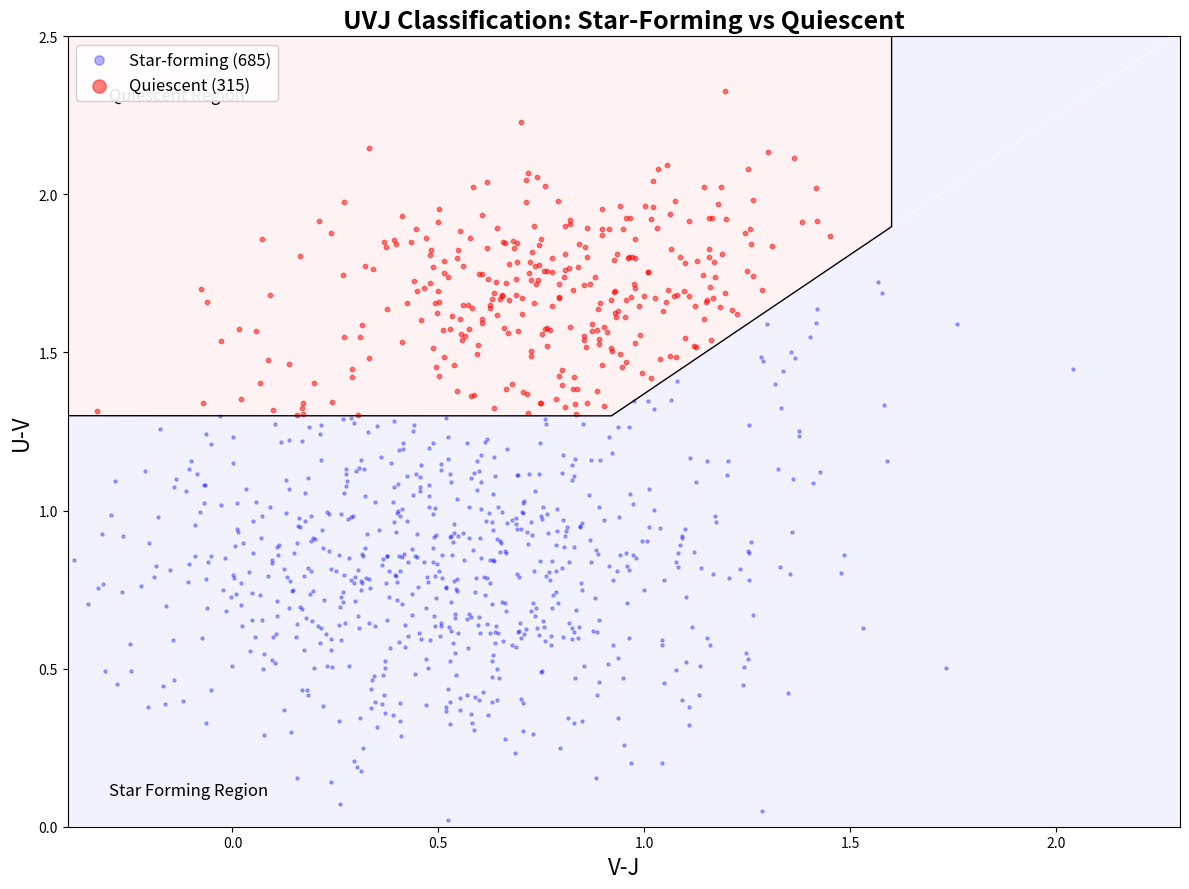

Source code (Python):
"""
UVJ Diagram Boundary Functions
Williams et al. 2009 and Whitaker et al. 2011 Selection Criteria
"""
#%%
import numpy as np
import matplotlib.pyplot as plt
import matplotlib.patches as patches
from matplotlib.path import Path


def UVJ_separation(UV, VJ, redshift=2.1):
    """
    Whitaker+ 11 colour-cut criteria with redshift dependence

    Returns:
    --------
    int : 1 for quiescent, 0 for star-forming, -1 for undefined redshift
    """
    if redshift > 4:
        return -1
    if redshift < 0.5:
        if (UV > 0.88*VJ+0.69 and UV > 1.3 and VJ < 1.6):
            return 1
        else:
            return 0
    if redshift >= 0.5 and redshift < 1.5:
        if (UV > 0.88*VJ+0.59 and UV > 1.3 and VJ < 1.6):
            return 1
        else:
            return 0
    if redshift >= 1.5 and redshift < 2.0:
        if (UV > 0.88*VJ+0.59 and UV > 1.3 and VJ < 1.5):
            return 1
        else:
            return 0
    if redshift >= 2 and redshift < 4:
        if (UV > 0.88*VJ+0.59 and UV > 1.2 and VJ < 1.4):
            return 1
        else:
            return 0


def is_quiescent_dusty(uv, vj, redshift=2.16, criteria='williams'):
    """
    Determine if a pixel is quiescent or star-forming based on UVJ criteria.
    Dusty galaxies are considered star-forming.

    Parameters:
    -----------
    uv : float or array
        U-V color
    vj : float or array
        V-J color
    redshift : float
        Galaxy redshift (affects diagonal boundary)
    criteria : str
        Selection criteria ('williams')

    Returns:
    --------
    int : 2 for quiescent, 0 for star-forming (including dusty)
    """
    if criteria.lower() == 'williams':
        # Apply diagonal boundary check based on redshift
        if 0.0 <= redshift < 0.5:
            above_diagonal = uv > (0.88 * vj + 0.69)
        elif 0.5 <= redshift < 1.0:
            above_diagonal = uv > (0.88 * vj + 0.59)
        elif 1.0 <= redshift < 2.0:
            above_diagonal = uv > (0.88 * vj + 0.49)
        else:  # z >= 2.0 - extrapolate using z=1-2 criteria
            above_diagonal = uv > (0.88 * vj + 0.49)

        # Quiescent: above diagonal AND UV > 1.3 AND VJ < 1.6
        if above_diagonal and uv > 1.3 and vj < 1.6:
            return 2  # Quiescent
        else:
            return 0  # Star-forming (includes dusty)

    else:
        raise ValueError("Only Williams criteria is currently supported")


def is_quiescent_dusty_fixed(uv, vj, redshift=2.16, criteria='williams'):
    """
    Determine if a pixel is quiescent, star-forming, or dusty based on UVJ criteria.
    Fix ensures proper quiescent classification strictly within UVJ boundaries.

    Parameters:
    -----------
    uv : float or array
        U-V color
    vj : float or array
        V-J color
    redshift : float
        Galaxy redshift
    criteria : str
        Selection criteria ('williams')

    Returns:
    --------
    int : 2 for quiescent, 1 for dusty star-forming, 0 for star-forming
    """
    if criteria.lower() == 'williams':
        # Define the polygon for the quiescent region
        quiescent_region = Path([
            (0.0, 1.3), (0.85, 1.3), (1.6, 1.95), (1.6, 2.5), (0.0, 2.5)
        ])

        # Define the polygon for the dusty region
        dusty_region = Path([
            (1.2, 0.0), (1.2, 1.60333), (1.6, 1.95), (1.6, 2.5), (2.5, 2.5), (2.5, 0.0)
        ])

        # Check if the pixel is in the quiescent region
        if quiescent_region.contains_point((vj, uv)):
            return 2  # Quiescent

        # Check if the pixel is in the dusty region
        if dusty_region.contains_point((vj, uv)):
            return 1  # Dusty star-forming

        # Otherwise, classify as star-forming
        return 0
    else:
        raise ValueError("Only Williams criteria is currently supported")


def plot_uvj_boundaries(ax, add_labels=True, add_shading=True, redshift=2.1):
    """
    Plot UVJ selection boundaries using exact coordinates

    Parameters:
    -----------
    ax : matplotlib axis
        Axis to plot on
    add_labels : bool
        Whether to add text labels for regions
    add_shading : bool
        Whether to shade the regions
    redshift : float
        Galaxy redshift (for reference)

    Returns:
    --------
    None (modifies ax in place)
    """

    # Define UVJ regions - adjusted to match classification function
    # Points on diagonal line at z > 2: UV = 0.88 * VJ + 0.49
    diag_vj = np.array([0.92, 1.6])
    diag_uv = 0.88 * diag_vj + 0.49  # Corresponding UV points

    # Quiescent region polygon
    quiescent_region = [
        [-0.4, 1.3],           # Start at left edge
        [-0.4, 2.5],           # Up to top left
        [1.6, 2.5],            # Top right
        [1.6, diag_uv[1]],     # Down to diagonal intersection
        [diag_vj[0], diag_uv[0]]  # Follow diagonal to left
    ]

    # Star-forming region - everything outside quiescent region
    sf_region = [
        [-0.4, 0],                        # Bottom left
        [-0.4, 1.3],                      # Up to UV limit
        [0.92, 1.3],                      # To where diagonal intersects UV = 1.3
        [0.92, 0.88 * 0.92 + 0.49],       # Follow diagonal up to VJ = 0.92
        [2.3, 0.88 * 2.3 + 0.49],         # Extend to right edge along diagonal
        [2.3, 2.5],                       # Up to top right
        [1.6, 2.5],                       # Left to quiescent boundary
        [1.6, 0.88 * 1.6 + 0.49],         # Down diagonal
        [2.3, 0.88 * 2.3 + 0.49],         # Back to diagonal
        [2.3, 0]                          # Down to bottom
    ]

    # Add polygons for the regions
    if add_shading:
        ax.add_patch(patches.Polygon(quiescent_region, closed=True,
                                    fill=True, facecolor=(1, 0, 0, 0.05),
                                    edgecolor='black', linewidth=1))
        ax.add_patch(patches.Polygon(sf_region, closed=True,
                                    fill=True, facecolor=(0, 0, 1, 0.05)))

    # Add diagonal line (optional - commented out in original)
    # vj_line = np.linspace(-0.4, 2.2, 100)
    # uv_line = 0.88 * vj_line + 0.49
    # ax.plot(vj_line, uv_line, '--', color='black', alpha=0.5)

    # Add text annotations if requested
    if add_labels:
        plt.annotate('Quiescent Region', xy=(-0.3, 2.3), color='black', fontsize=12)
        plt.annotate('Star Forming Region', xy=(-0.3, 0.1), color='black', fontsize=12)


def create_uvj_plot(V_J, U_V, classification_mask=None,
                    figsize=(12, 9), xlim=(-0.4, 2.3), ylim=(0, 2.5),
                    redshift=2.1):
    """
    Create a complete UVJ diagram with selection boundaries
    Uses exact implementation from create_galaxy_uvj_map_dusty

    Parameters:
    -----------
    V_J : array
        V-J colors for all galaxies
    U_V : array
        U-V colors for all galaxies
    classification_mask : array of int, optional
        If provided, 2 = quiescent, 0 = star-forming
        If None, will classify using is_quiescent_dusty
    figsize : tuple
        Figure size
    xlim : tuple
        X-axis limits (V-J)
    ylim : tuple
        Y-axis limits (U-V)
    redshift : float
        Galaxy redshift (affects classification)

    Returns:
    --------
    fig, ax : matplotlib figure and axis
    """

    # Classify if not provided
    if classification_mask is None:
        classification_mask = np.array([is_quiescent_dusty(uv, vj, redshift)
                                       for uv, vj in zip(U_V, V_J)])

    quiescent_mask = (classification_mask == 2)
    star_forming_mask = (classification_mask == 0)

    n_quiescent = np.sum(quiescent_mask)
    n_sf = np.sum(star_forming_mask)

    # Create figure
    fig, ax = plt.subplots(figsize=figsize)

    # Plot star-forming galaxies
    ax.scatter(V_J[star_forming_mask], U_V[star_forming_mask],
               c='blue', s=5, alpha=0.3, label=f'Star-forming ({n_sf})', rasterized=True)

    # Plot quiescent galaxies
    ax.scatter(V_J[quiescent_mask], U_V[quiescent_mask],
               c='red', s=10, alpha=0.5, label=f'Quiescent ({n_quiescent})', rasterized=True)

    # Add UVJ boundaries
    plot_uvj_boundaries(ax, add_labels=True, add_shading=True, redshift=redshift)

    # Labels and formatting
    ax.set_xlabel('V-J', fontsize=16)
    ax.set_ylabel('U-V', fontsize=16)
    ax.set_title('UVJ Classification: Star-Forming vs Quiescent', fontsize=18, fontweight='bold')
    ax.set_xlim(xlim)
    ax.set_ylim(ylim)
    ax.legend(loc='upper left', fontsize=12, framealpha=0.9, markerscale=3)
    # ax.grid(True, alpha=0.3)

    plt.tight_layout()

    return fig, ax


# Example usage:
if __name__ == "__main__":
    # Example: generate random galaxy colors
    np.random.seed(42)
    n_galaxies = 1000

    # Simulate blue cloud (star-forming)
    V_J_sf = np.random.normal(0.5, 0.4, 700)
    U_V_sf = np.random.normal(0.8, 0.3, 700)

    # Simulate red sequence (quiescent)
    V_J_q = np.random.normal(0.8, 0.3, 300)
    U_V_q = np.random.normal(1.7, 0.2, 300)

    # Combine
    V_J = np.concatenate([V_J_sf, V_J_q])
    U_V = np.concatenate([U_V_sf, U_V_q])

    # Create plot
    fig, ax = create_uvj_plot(V_J, U_V, redshift=2.1)
    plt.show()

# %%
